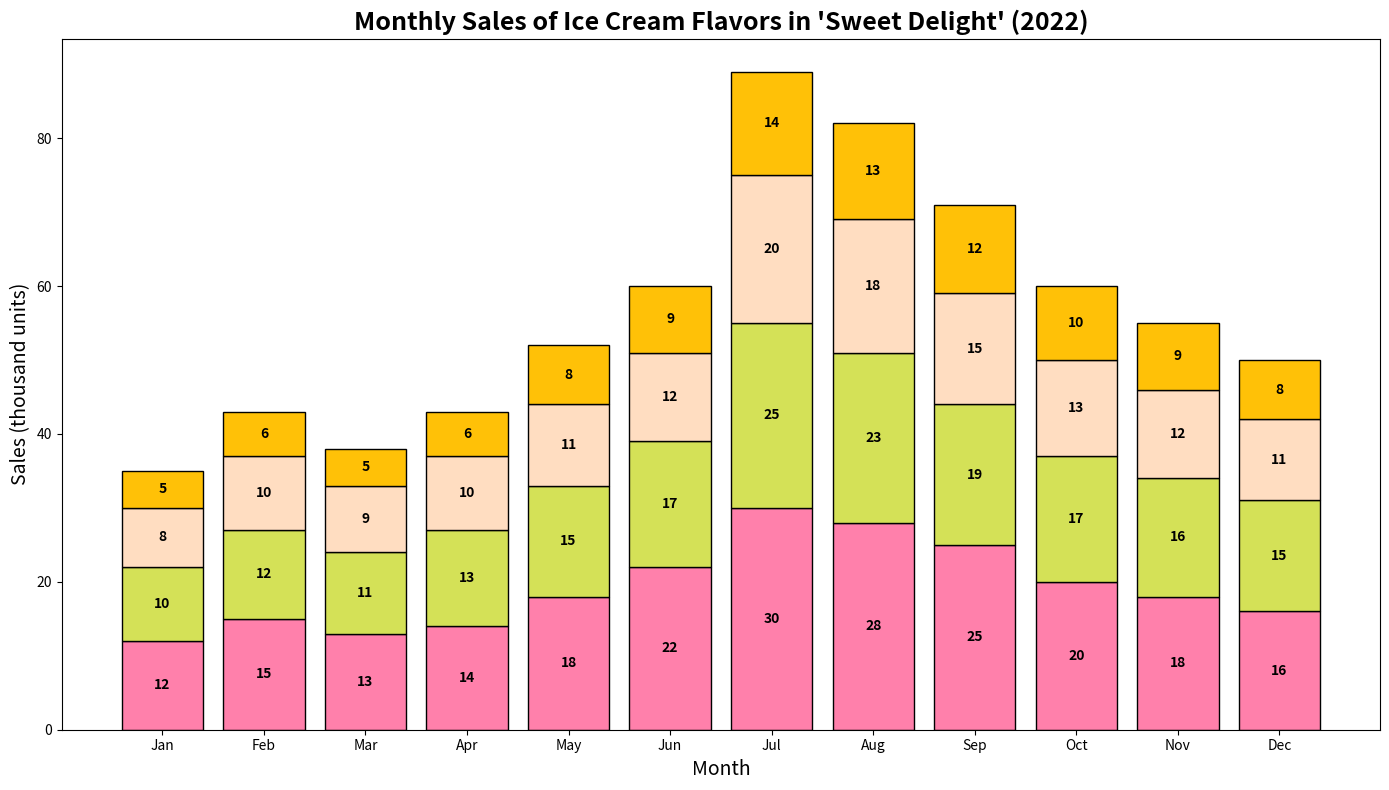

Source code (Python):
import numpy as np
import matplotlib.pyplot as plt

months = np.array(['Jan', 'Feb', 'Mar', 'Apr', 'May', 'Jun', 'Jul', 'Aug', 'Sep', 'Oct', 'Nov', 'Dec'])
flavors = ['Vanilla', 'Chocolate', 'Strawberry', 'Cookies and Cream']

vanilla_sales = np.array([12, 15, 13, 14, 18, 22, 30, 28, 25, 20, 18, 16])
chocolate_sales = np.array([10, 12, 11, 13, 15, 17, 25, 23, 19, 17, 16, 15])
strawberry_sales = np.array([8, 10, 9, 10, 11, 12, 20, 18, 15, 13, 12, 11])
cookies_cream_sales = np.array([5, 6, 5, 6, 8, 9, 14, 13, 12, 10, 9, 8])

sales_data = np.vstack([vanilla_sales, chocolate_sales, strawberry_sales, cookies_cream_sales])

# Manually shuffled color order
colors = ['#FF80AB', '#D4E157', '#FFDDC1', '#FFC107']

fig, ax = plt.subplots(figsize=(14, 8))

bottoms = np.zeros(len(months))
for sales, color in zip(sales_data, colors):
    ax.bar(months, sales, color=color, edgecolor='black', bottom=bottoms)
    bottoms += sales

ax.set_title("Monthly Sales of Ice Cream Flavors in 'Sweet Delight' (2022)", fontsize=18, fontweight='bold')
ax.set_xlabel("Month", fontsize=14)
ax.set_ylabel("Sales (thousand units)", fontsize=14)

for bar in ax.patches:
    ax.annotate(f'{bar.get_height():.0f}', 
                (bar.get_x() + bar.get_width() / 2, bar.get_y() + bar.get_height() / 2), 
                ha='center', va='center', fontsize=10, color='black', 
                fontweight='bold', rotation=0)

plt.tight_layout()
plt.show()
